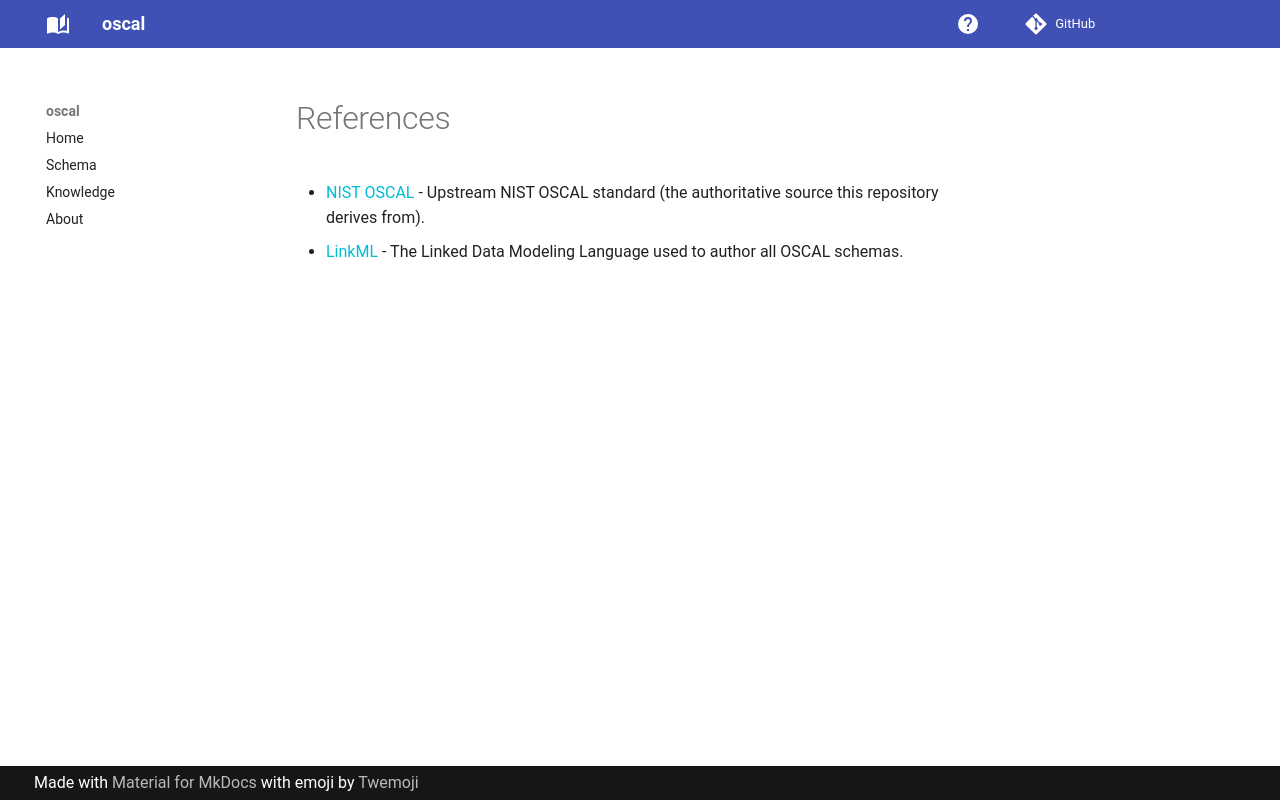

repository: lmodel/oscal · page: knowledge/references/index.html · generator: mkdocs

# References

* [NIST OSCAL](nist-oscal.md) - Upstream NIST OSCAL standard (the authoritative source this repository derives from).
* [LinkML](linkml.md) - The Linked Data Modeling Language used to author all OSCAL schemas.
